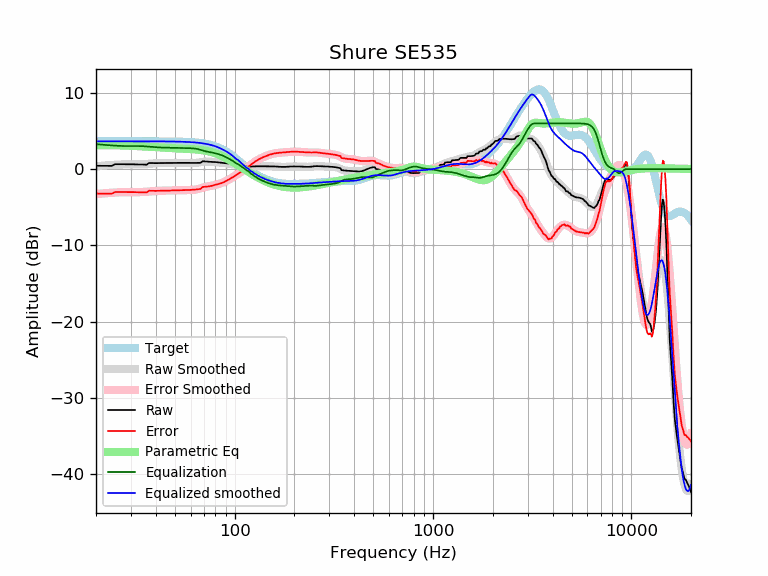

The table this chart was drawn from, first rows:
frequency, raw, error, smoothed, error_smoothed, equalization, parametric_eq, equalized_raw, equalized_smoothed, target
20, 0.43, -3.21, 0.38, -3.27, 3.27, 3.13, 3.70, 3.65, 3.65
21, 0.43, -3.22, 0.43, -3.22, 3.22, 3.14, 3.65, 3.65, 3.65
22, 0.43, -3.22, 0.47, -3.18, 3.18, 3.14, 3.61, 3.65, 3.65
23, 0.42, -3.22, 0.51, -3.14, 3.14, 3.14, 3.56, 3.65, 3.65
24, 0.42, -3.23, 0.54, -3.11, 3.11, 3.14, 3.53, 3.65, 3.65
25, 0.65, -3.00, 0.57, -3.08, 3.08, 3.13, 3.72, 3.65, 3.65
26, 0.64, -3.00, 0.60, -3.05, 3.05, 3.12, 3.69, 3.65, 3.65
27, 0.64, -3.00, 0.61, -3.03, 3.03, 3.10, 3.68, 3.65, 3.65
28, 0.64, -3.01, 0.63, -3.02, 3.02, 3.09, 3.66, 3.65, 3.65
29, 0.64, -3.01, 0.63, -3.02, 3.02, 3.07, 3.66, 3.65, 3.65
30, 0.63, -3.01, 0.63, -3.02, 3.02, 3.06, 3.65, 3.65, 3.65
31, 0.63, -3.02, 0.62, -3.02, 3.02, 3.04, 3.65, 3.65, 3.65
32, 0.62, -3.03, 0.62, -3.02, 3.02, 3.02, 3.64, 3.65, 3.65
33, 0.61, -3.04, 0.62, -3.02, 3.02, 3.00, 3.63, 3.65, 3.65
34, 0.60, -3.05, 0.63, -3.01, 3.01, 2.98, 3.61, 3.65, 3.65
35, 0.59, -3.05, 0.65, -2.99, 2.99, 2.97, 3.58, 3.64, 3.64
36, 0.58, -3.06, 0.68, -2.97, 2.97, 2.95, 3.55, 3.64, 3.64
37, 0.80, -2.84, 0.70, -2.94, 2.94, 2.93, 3.74, 3.64, 3.64
38, 0.79, -2.85, 0.73, -2.91, 2.91, 2.91, 3.70, 3.64, 3.64
39, 0.79, -2.86, 0.76, -2.88, 2.88, 2.89, 3.67, 3.64, 3.64
40, 0.78, -2.86, 0.78, -2.86, 2.86, 2.87, 3.65, 3.64, 3.64
41, 0.78, -2.85, 0.79, -2.85, 2.85, 2.86, 3.63, 3.64, 3.64
42, 0.79, -2.85, 0.80, -2.84, 2.84, 2.84, 3.63, 3.64, 3.64
43, 0.79, -2.84, 0.80, -2.83, 2.83, 2.82, 3.63, 3.64, 3.64
44, 0.80, -2.84, 0.81, -2.83, 2.83, 2.81, 3.63, 3.63, 3.63
45, 0.80, -2.83, 0.81, -2.83, 2.83, 2.79, 3.63, 3.63, 3.63
46, 0.81, -2.82, 0.81, -2.82, 2.82, 2.78, 3.63, 3.63, 3.63
47, 0.81, -2.82, 0.81, -2.82, 2.82, 2.76, 3.63, 3.63, 3.63
48, 0.81, -2.81, 0.81, -2.81, 2.81, 2.75, 3.62, 3.62, 3.62
49, 0.81, -2.81, 0.81, -2.81, 2.81, 2.74, 3.62, 3.62, 3.62
50, 0.81, -2.80, 0.81, -2.80, 2.80, 2.73, 3.62, 3.62, 3.62
51, 0.81, -2.80, 0.81, -2.80, 2.80, 2.72, 3.61, 3.61, 3.61
52, 0.81, -2.79, 0.81, -2.79, 2.79, 2.71, 3.61, 3.61, 3.61
53, 0.81, -2.79, 0.81, -2.79, 2.79, 2.70, 3.60, 3.60, 3.60
54, 0.81, -2.78, 0.81, -2.78, 2.78, 2.69, 3.59, 3.59, 3.59
55, 0.81, -2.78, 0.81, -2.78, 2.78, 2.68, 3.59, 3.59, 3.59
56, 0.81, -2.77, 0.81, -2.77, 2.77, 2.67, 3.58, 3.58, 3.58
57, 0.81, -2.76, 0.81, -2.76, 2.76, 2.66, 3.57, 3.57, 3.57
58, 0.81, -2.75, 0.81, -2.76, 2.76, 2.65, 3.56, 3.56, 3.56
59, 0.81, -2.74, 0.80, -2.75, 2.75, 2.64, 3.56, 3.55, 3.55
60, 0.81, -2.73, 0.80, -2.74, 2.74, 2.62, 3.55, 3.54, 3.54
61, 0.81, -2.72, 0.80, -2.73, 2.73, 2.61, 3.54, 3.53, 3.53
62, 0.81, -2.71, 0.80, -2.71, 2.71, 2.60, 3.52, 3.51, 3.51
63, 0.81, -2.69, 0.80, -2.69, 2.69, 2.59, 3.50, 3.50, 3.50
64, 0.81, -2.67, 0.82, -2.67, 2.67, 2.57, 3.48, 3.48, 3.48
65, 0.81, -2.65, 0.83, -2.63, 2.63, 2.56, 3.45, 3.47, 3.47
66, 0.82, -2.63, 0.86, -2.59, 2.59, 2.54, 3.40, 3.45, 3.45
67, 0.82, -2.61, 0.89, -2.54, 2.54, 2.52, 3.36, 3.43, 3.43
68, 0.91, -2.49, 0.92, -2.49, 2.49, 2.50, 3.40, 3.41, 3.41
69, 1.03, -2.35, 0.95, -2.43, 2.43, 2.48, 3.47, 3.38, 3.38
70, 1.02, -2.33, 0.97, -2.39, 2.39, 2.45, 3.41, 3.36, 3.36
71, 1.01, -2.32, 0.99, -2.34, 2.34, 2.43, 3.35, 3.33, 3.33
72, 1.00, -2.30, 0.99, -2.31, 2.31, 2.40, 3.30, 3.30, 3.30
73, 0.98, -2.29, 0.99, -2.28, 2.28, 2.37, 3.26, 3.27, 3.27
74, 0.97, -2.27, 0.98, -2.25, 2.25, 2.33, 3.22, 3.24, 3.24
75, 0.96, -2.24, 0.97, -2.23, 2.23, 2.30, 3.18, 3.20, 3.20
76, 0.95, -2.21, 0.96, -2.20, 2.20, 2.26, 3.15, 3.16, 3.16
77, 0.94, -2.18, 0.95, -2.17, 2.17, 2.22, 3.11, 3.12, 3.12
78, 0.94, -2.14, 0.94, -2.14, 2.14, 2.17, 3.08, 3.08, 3.08
79, 0.94, -2.10, 0.93, -2.11, 2.11, 2.13, 3.04, 3.03, 3.03
... 553 more rows
